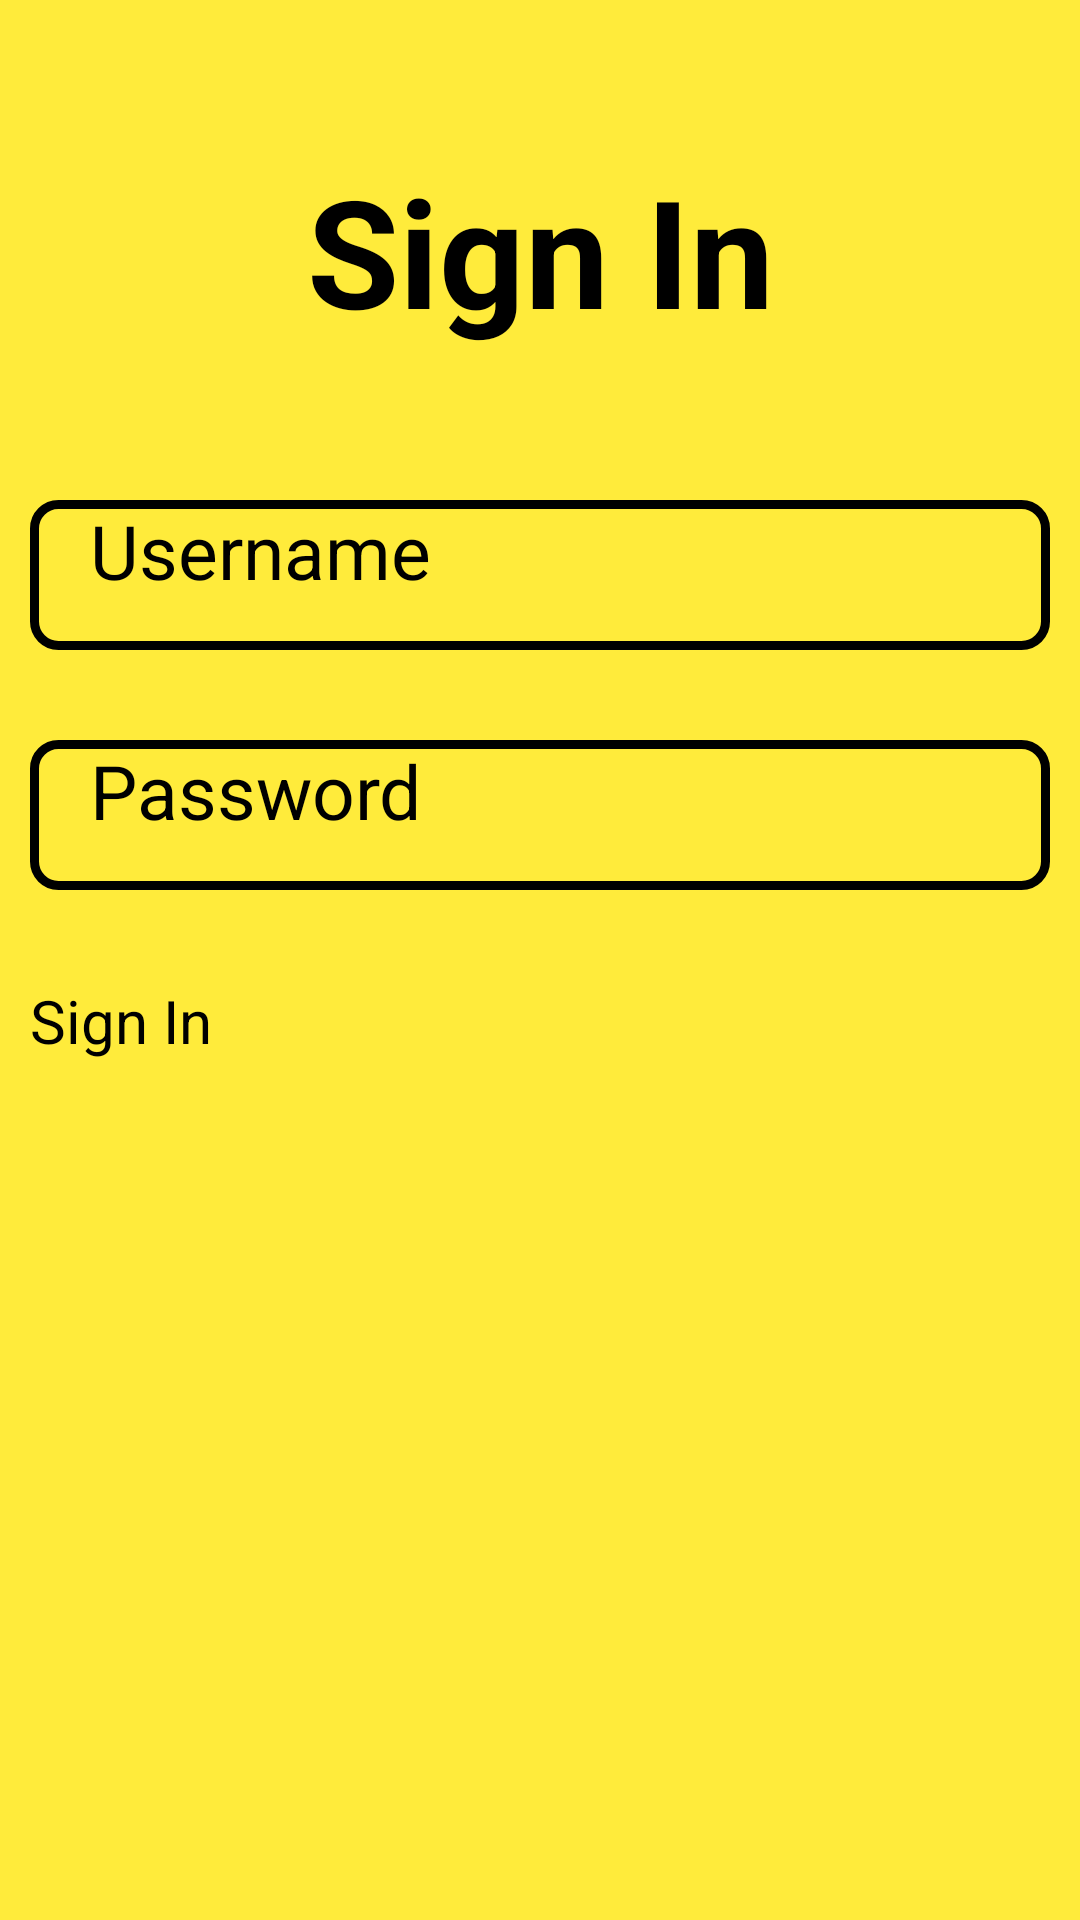

Android layout source for this screen:
<!-- AndroidManifest.xml: application theme Theme.Test1451 -->
<!-- res/layout/activity_login.xml -->
<?xml version="1.0" encoding="utf-8"?>
<LinearLayout xmlns:android="http://schemas.android.com/apk/res/android"
    xmlns:app="http://schemas.android.com/apk/res-auto"
    xmlns:tools="http://schemas.android.com/tools"
    android:layout_width="match_parent"
    android:layout_height="match_parent"
    android:padding="10dp"
    android:background="#FFEB3B"
    android:orientation="vertical"
    tools:context=".LoginActivity">

    <TextView
        android:layout_width="match_parent"
        android:layout_height="wrap_content"
        android:text="Sign In"
        android:textColor="@color/black"
        android:textSize="50dp"
        android:textStyle="bold"
        android:gravity="center_horizontal"
        android:layout_marginTop="40dp"
        android:layout_marginBottom="50dp"/>

    <EditText
        android:layout_width="match_parent"
        android:layout_height="50dp"
        android:id="@+id/username1"
        android:hint="Username"
        android:textSize="25dp"
        android:textColorHint="@color/black"
        android:background="@drawable/edittextbackground"
        android:layout_marginBottom="30dp"
        android:paddingLeft="20dp" />

    <EditText
        android:layout_width="match_parent"
        android:layout_height="50dp"
        android:id="@+id/password1"
        android:hint="Password"
        android:textSize="25dp"
        android:textColorHint="@color/black"
        android:background="@drawable/edittextbackground"
        android:layout_marginBottom="30dp"
        android:paddingLeft="20dp" />


    <Button
        android:layout_width="match_parent"
        android:layout_height="60dp"
        android:id="@+id/signin1"
        android:text="Sign In"
        android:textSize="20dp"
        android:backgroundTint="@color/black"
        android:layout_marginBottom="30dp"/>




</LinearLayout>
<!-- resources referenced by this layout -->
<resources>
  <!-- drawable edittextbackground (drawable) -->
  <?xml version="1.0" encoding="utf-8"?>
  <shape android:shape="rectangle" xmlns:android="http://schemas.android.com/apk/res/android">
  
  
      <stroke android:width="3dp" android:color="@color/black"/>
  
      <corners android:radius="8dp"/>
  
  </shape>
  <!-- not gathered from this repository: default colours our renderer supplied (Android Studio template values) -->
  <color name="black">#FF000000</color>
</resources>
